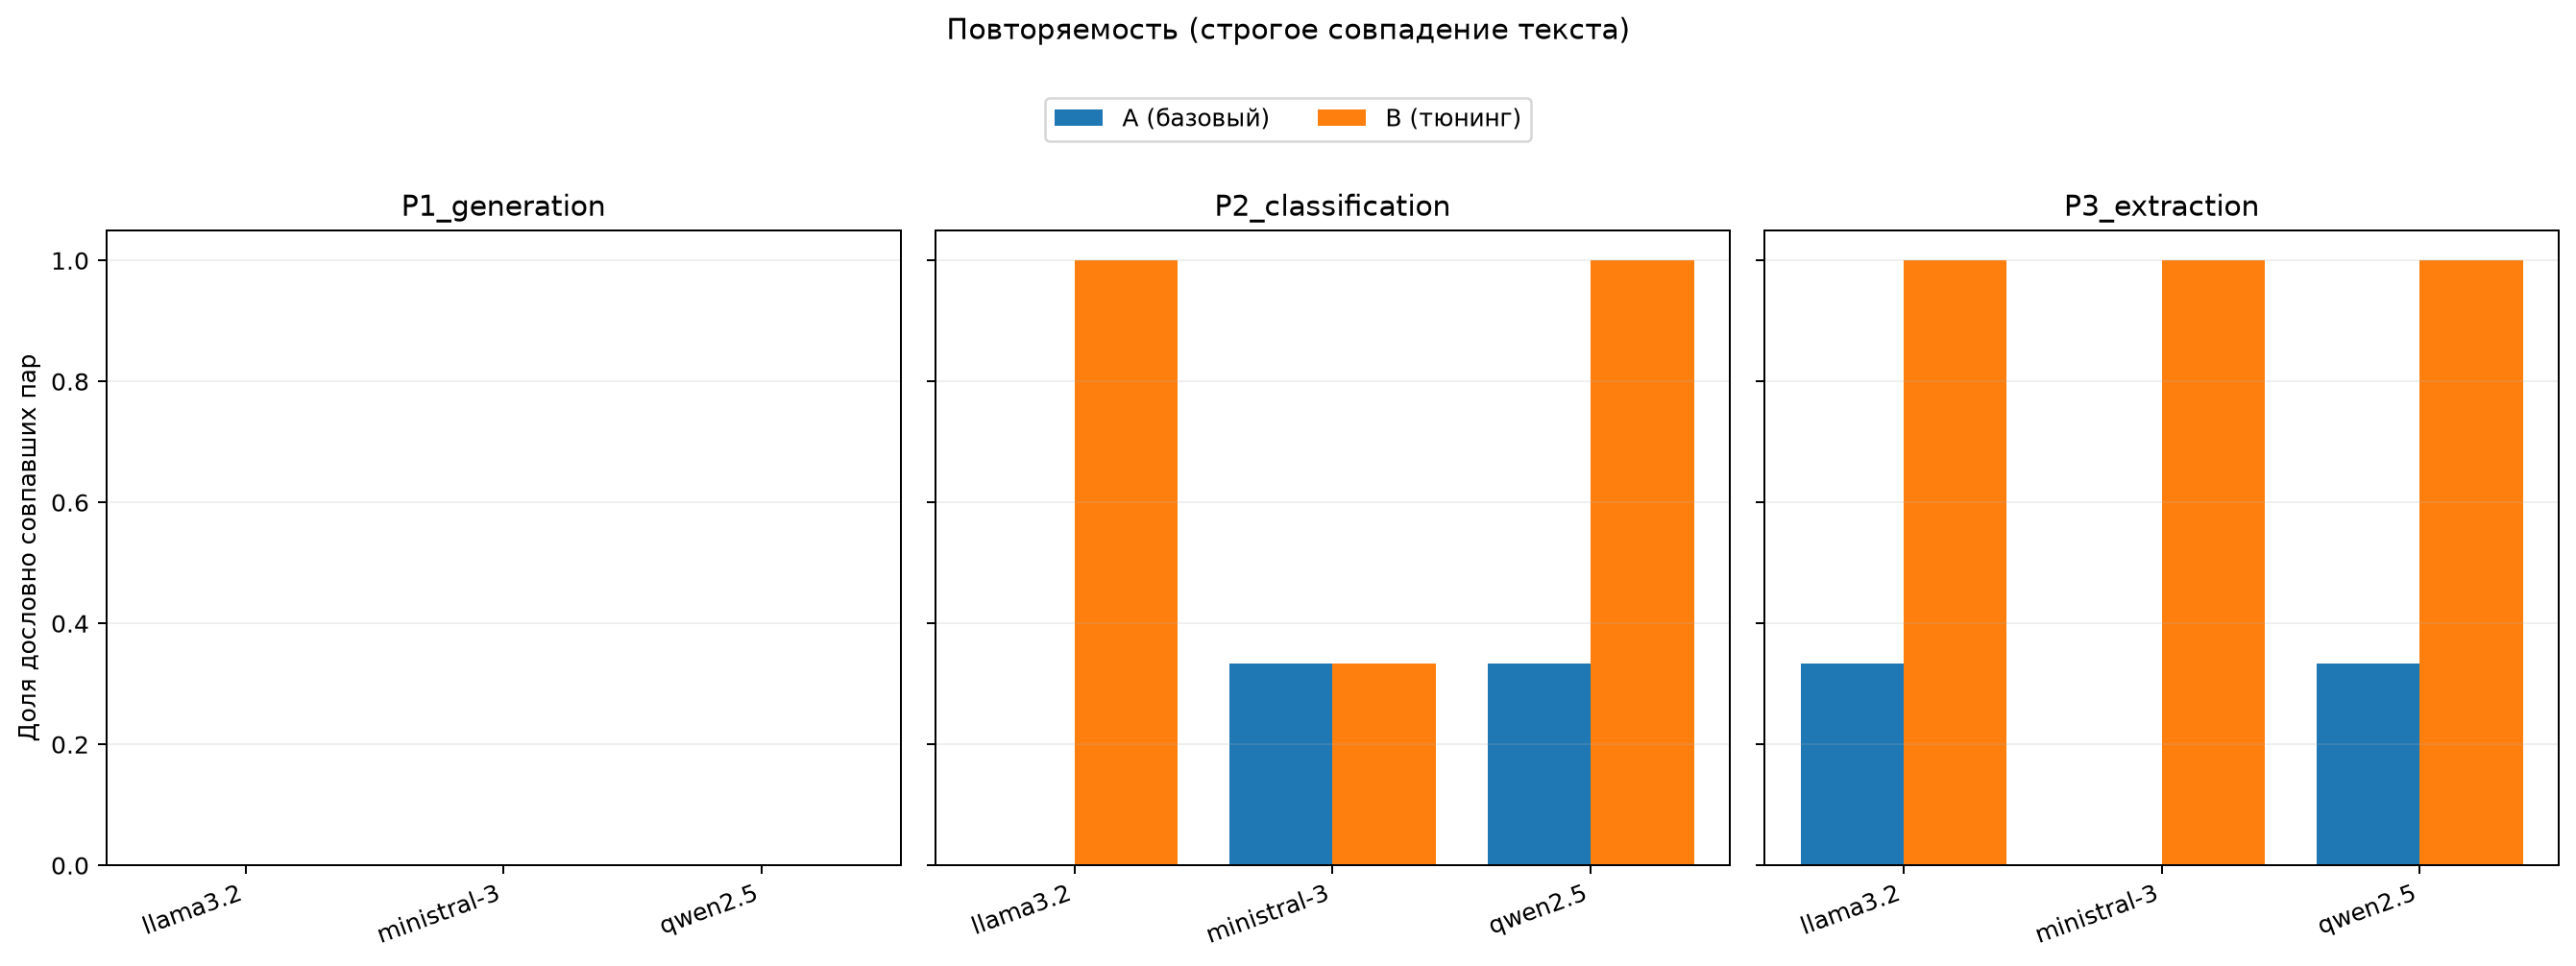

The file beside this chart, header and first rows:
model, task, mode_label, exact_match_rate
llama3.2:3b, P1_generation, A (базовый), 0.0
llama3.2:3b, P1_generation, B (тюнинг), 0.0
llama3.2:3b, P2_classification, A (базовый), 0.0
llama3.2:3b, P2_classification, B (тюнинг), 1.0
llama3.2:3b, P3_extraction, A (базовый), 0.3333
llama3.2:3b, P3_extraction, B (тюнинг), 1.0
ministral-3:3b, P1_generation, A (базовый), 0.0
ministral-3:3b, P1_generation, B (тюнинг), 0.0
ministral-3:3b, P2_classification, A (базовый), 0.3333
ministral-3:3b, P2_classification, B (тюнинг), 0.3333
ministral-3:3b, P3_extraction, A (базовый), 0.0
ministral-3:3b, P3_extraction, B (тюнинг), 1.0
qwen2.5:3b-instruct, P1_generation, A (базовый), 0.0
qwen2.5:3b-instruct, P1_generation, B (тюнинг), 0.0
qwen2.5:3b-instruct, P2_classification, A (базовый), 0.3333
qwen2.5:3b-instruct, P2_classification, B (тюнинг), 1.0
qwen2.5:3b-instruct, P3_extraction, A (базовый), 0.3333
qwen2.5:3b-instruct, P3_extraction, B (тюнинг), 1.0
